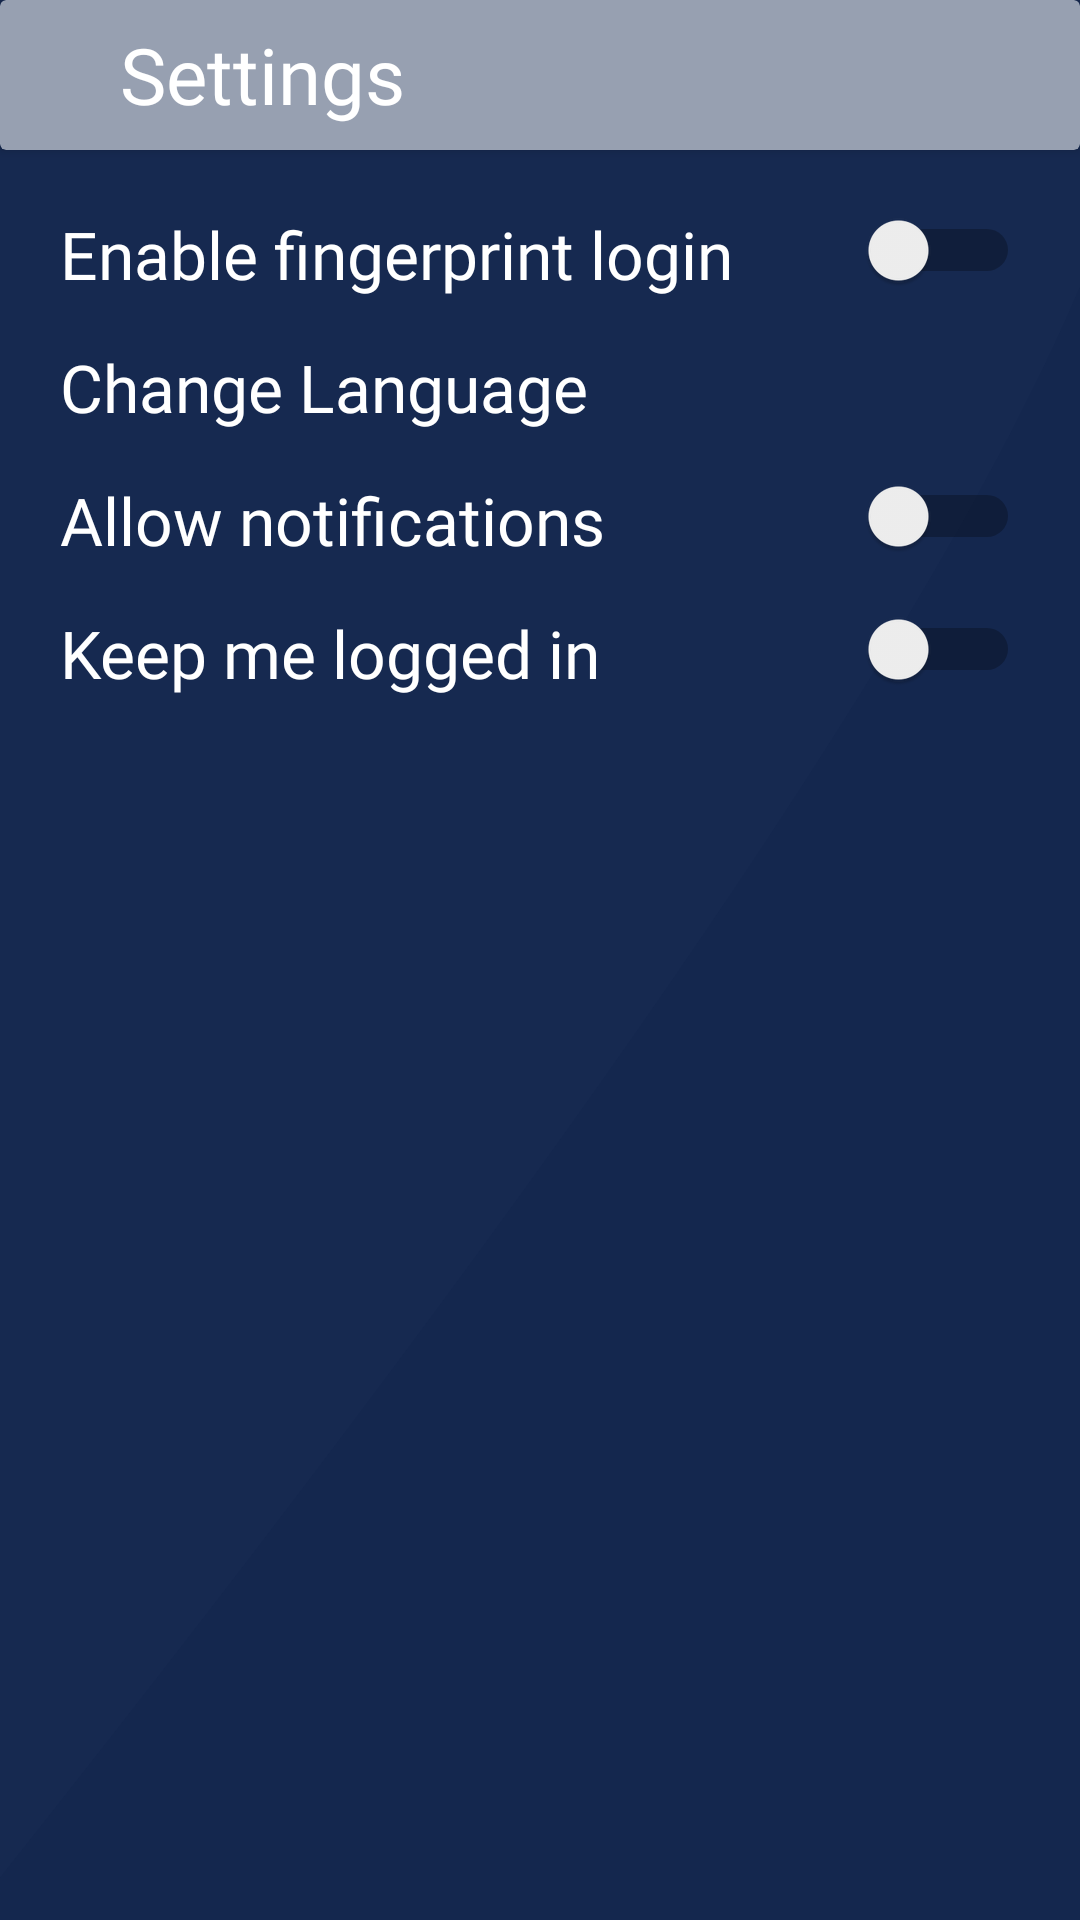

Here is an Android app screen rendered from its layout file. Give the layout XML and the strings, colors and styles it references.
<!-- AndroidManifest.xml: application theme Theme.BadgeKeeper -->
<!-- res/layout/settings_screen.xml -->
<?xml version="1.0" encoding="utf-8"?>
<LinearLayout xmlns:android="http://schemas.android.com/apk/res/android"
    xmlns:app="http://schemas.android.com/apk/res-auto"
    xmlns:tools="http://schemas.android.com/tools"
    android:layout_width="match_parent"
    android:layout_height="match_parent"
    android:background="@color/app_bg"
    tools:context=".ui_drivers.MainActivity">

    <androidx.constraintlayout.widget.ConstraintLayout
        android:layout_width="match_parent"
        android:layout_height="match_parent"
        android:background="@drawable/ic_bg">

        <androidx.cardview.widget.CardView
            android:id="@+id/cardView3"
            android:layout_width="match_parent"
            android:layout_height="50dp"
            app:cardBackgroundColor="@color/badge_color"
            app:layout_constraintEnd_toEndOf="parent"
            app:layout_constraintStart_toStartOf="parent"
            app:layout_constraintTop_toTopOf="parent">

            <LinearLayout
                android:layout_width="match_parent"
                android:layout_height="match_parent"
                android:gravity="center_vertical">

                <ImageView
                    android:id="@+id/settings_back"
                    android:layout_width="wrap_content"
                    android:layout_height="wrap_content"
                    android:layout_marginHorizontal="20dp"
                    android:src="@drawable/ic_left_arrow" />

                <TextView
                    android:layout_width="wrap_content"
                    android:layout_height="wrap_content"
                    android:layout_gravity="center_vertical"
                    android:fontFamily="@font/rajdhani_bold"
                    android:text="Settings"
                    android:textColor="#fff"
                    android:textSize="26sp" />

            </LinearLayout>

        </androidx.cardview.widget.CardView>

        <LinearLayout
            android:id="@+id/settings_opt1"
            android:layout_marginTop="20dp"
            android:layout_width="match_parent"
            android:layout_height="wrap_content"
            android:layout_marginHorizontal="20dp"
            app:layout_constraintTop_toBottomOf="@+id/cardView3">

            <LinearLayout
                android:layout_width="match_parent"
                android:layout_height="match_parent"
                android:layout_weight="0.2">

                <TextView
                    android:layout_width="wrap_content"
                    android:layout_height="wrap_content"
                    android:layout_gravity="center_vertical"
                    android:fontFamily="@font/rajdhani_regular"
                    android:text="Enable fingerprint login"
                    android:textColor="#fff"
                    android:textSize="22sp" />

            </LinearLayout>

            <LinearLayout
                android:layout_width="match_parent"
                android:layout_height="match_parent"
                android:layout_weight="1"
                android:gravity="right">

                <Switch
                    android:id="@+id/settings_fingerprint"
                    android:layout_width="wrap_content"
                    android:layout_height="wrap_content"
                    tools:ignore="UseSwitchCompatOrMaterialXml" />
            </LinearLayout>


        </LinearLayout>

        <LinearLayout
            android:id="@+id/settings_opt2"
            android:layout_marginTop="15dp"
            android:layout_width="match_parent"
            android:layout_height="wrap_content"
            android:layout_marginHorizontal="20dp"
            app:layout_constraintTop_toBottomOf="@+id/settings_opt1">

            <LinearLayout
                android:layout_width="match_parent"
                android:layout_height="match_parent"
                android:layout_weight="0.2">

                <TextView
                    android:id="@+id/settings_language"
                    android:layout_width="wrap_content"
                    android:layout_height="wrap_content"
                    android:layout_gravity="center_vertical"
                    android:fontFamily="@font/rajdhani_regular"
                    android:text="Change Language"
                    android:textColor="#fff"
                    android:textSize="22sp" />

            </LinearLayout>

        </LinearLayout>


        <LinearLayout
            android:id="@+id/settings_opt3"
            android:layout_marginTop="15dp"
            android:layout_width="match_parent"
            android:layout_height="wrap_content"
            android:layout_marginHorizontal="20dp"
            app:layout_constraintTop_toBottomOf="@+id/settings_opt2">

            <LinearLayout
                android:layout_width="match_parent"
                android:layout_height="match_parent"
                android:layout_weight="0.2">

                <TextView
                    android:layout_width="wrap_content"
                    android:layout_height="wrap_content"
                    android:layout_gravity="center_vertical"
                    android:fontFamily="@font/rajdhani_regular"
                    android:text="Allow notifications"
                    android:textColor="#fff"
                    android:textSize="22sp" />

            </LinearLayout>

            <LinearLayout
                android:layout_width="match_parent"
                android:layout_height="match_parent"
                android:layout_weight="1"
                android:gravity="right">

                <Switch
                    android:id="@+id/settings_notifications"
                    android:layout_width="wrap_content"
                    android:layout_height="wrap_content"
                    tools:ignore="UseSwitchCompatOrMaterialXml" />
            </LinearLayout>


        </LinearLayout>

        <LinearLayout
            android:id="@+id/settings_opt4"
            android:layout_marginTop="15dp"
            android:layout_width="match_parent"
            android:layout_height="wrap_content"
            android:layout_marginHorizontal="20dp"
            app:layout_constraintTop_toBottomOf="@+id/settings_opt3">

            <LinearLayout
                android:layout_width="match_parent"
                android:layout_height="match_parent"
                android:layout_weight="0.2">

                <TextView
                    android:layout_width="wrap_content"
                    android:layout_height="wrap_content"
                    android:layout_gravity="center_vertical"
                    android:fontFamily="@font/rajdhani_regular"
                    android:text="Keep me logged in"
                    android:textColor="#fff"
                    android:textSize="22sp" />

            </LinearLayout>

            <LinearLayout
                android:layout_width="match_parent"
                android:layout_height="match_parent"
                android:layout_weight="1"
                android:gravity="right">

                <Switch
                    android:id="@+id/settings_keeplogin"
                    android:layout_width="wrap_content"
                    android:layout_height="wrap_content"
                    tools:ignore="UseSwitchCompatOrMaterialXml" />
            </LinearLayout>


        </LinearLayout>

    </androidx.constraintlayout.widget.ConstraintLayout>


</LinearLayout>
<!-- resources referenced by this layout -->
<resources>
  <color name="app_bg">#14274E</color>
  <color name="badge_color">#97A0B1</color>
  <!-- drawable ic_bg (drawable) -->
  <vector xmlns:android="http://schemas.android.com/apk/res/android"
      android:width="1080dp"
      android:height="1920dp"
      android:viewportWidth="1080"
      android:viewportHeight="1920">
    <group>
      <clip-path
          android:pathData="M0,0h1080v1920h-1080z"/>
      <path
          android:pathData="M-40,1928Q1320.56,221.42 1118,-55Q915.44,-331.42 -119,16L-40,1928Z"
          android:fillColor="#9BA4B4"
          android:fillAlpha="0.02"/>
    </group>
  </vector>
  <style name="Theme.BadgeKeeper" parent="Theme.MaterialComponents.DayNight.NoActionBar">
          
          <item name="colorPrimary">@color/purple_500</item>
          <item name="colorPrimaryVariant">@color/purple_700</item>
          <item name="colorOnPrimary">@color/white</item>
          
          <item name="colorSecondary">@color/teal_200</item>
          <item name="colorSecondaryVariant">@color/teal_700</item>
          <item name="colorOnSecondary">@color/black</item>
          
          <item name="android:statusBarColor" tools:targetApi="l">?attr/colorPrimaryVariant</item>
          
      </style>
  <color name="purple_500">#FF6200EE</color>
  <color name="purple_700">#FF3700B3</color>
  <color name="white">#FFFFFFFF</color>
  <color name="teal_200">#FF03DAC5</color>
  <color name="teal_700">#FF018786</color>
  <color name="black">#FF000000</color>
</resources>
